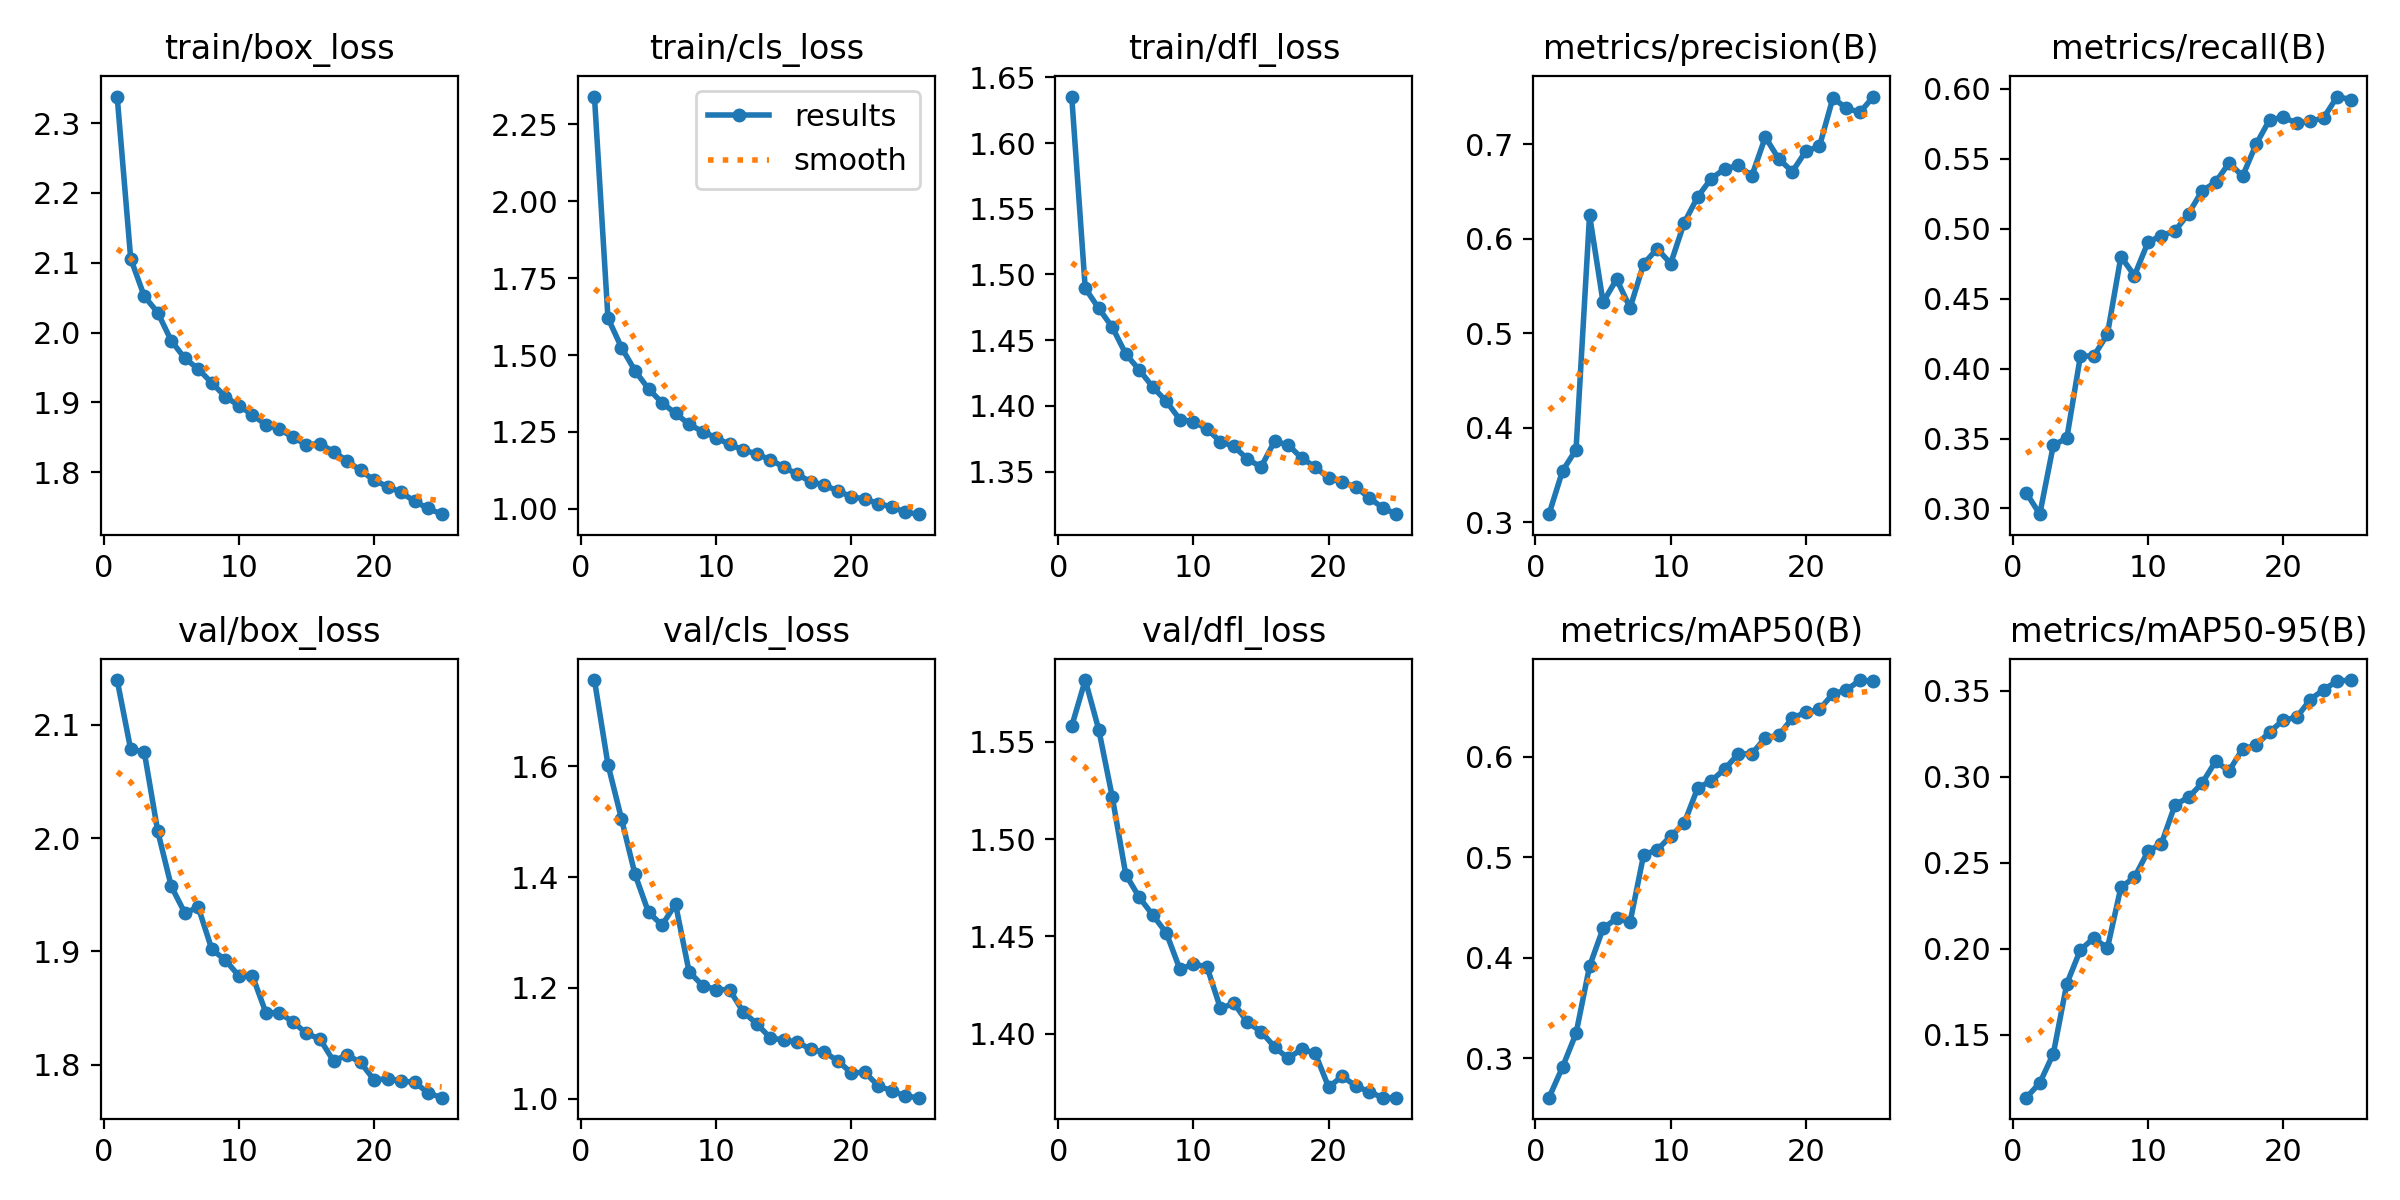

The data file committed next to this chart (first rows):
epoch, train/box_loss, train/cls_loss, train/dfl_loss, metrics/precision(B), metrics/recall(B), metrics/mAP50(B), metrics/mAP50-95(B), val/box_loss, val/cls_loss, val/dfl_loss, lr/pg0, lr/pg1, lr/pg2
1, 2.338, 2.34, 1.635, 0.3084, 0.3111, 0.2607, 0.1135, 2.14, 1.756, 1.558, 0.0003695, 0.0003695, 0.0003695
2, 2.106, 1.62, 1.49, 0.3542, 0.2959, 0.2912, 0.1221, 2.078, 1.603, 1.582, 0.0007106, 0.0007106, 0.0007106
3, 2.052, 1.524, 1.474, 0.3767, 0.3451, 0.3247, 0.139, 2.076, 1.505, 1.556, 0.001022, 0.001022, 0.001022
4, 2.029, 1.449, 1.46, 0.625, 0.3503, 0.3916, 0.1798, 2.006, 1.405, 1.522, 0.000979, 0.000979, 0.000979
5, 1.988, 1.39, 1.44, 0.5327, 0.4088, 0.4293, 0.1994, 1.958, 1.336, 1.482, 0.000935, 0.000935, 0.000935
6, 1.963, 1.345, 1.427, 0.5572, 0.4091, 0.4392, 0.2063, 1.934, 1.313, 1.47, 0.000891, 0.000891, 0.000891
7, 1.948, 1.31, 1.414, 0.5269, 0.4245, 0.4356, 0.2004, 1.939, 1.351, 1.461, 0.000847, 0.000847, 0.000847
8, 1.928, 1.275, 1.403, 0.5734, 0.4801, 0.5025, 0.2358, 1.902, 1.229, 1.452, 0.000803, 0.000803, 0.000803
9, 1.908, 1.251, 1.39, 0.5894, 0.4665, 0.5075, 0.2415, 1.892, 1.204, 1.433, 0.000759, 0.000759, 0.000759
10, 1.895, 1.231, 1.388, 0.5737, 0.4903, 0.521, 0.2566, 1.878, 1.197, 1.436, 0.000715, 0.000715, 0.000715
11, 1.882, 1.21, 1.382, 0.6169, 0.4952, 0.5341, 0.2612, 1.879, 1.196, 1.434, 0.000671, 0.000671, 0.000671
12, 1.868, 1.192, 1.373, 0.6443, 0.4984, 0.5691, 0.2837, 1.846, 1.157, 1.413, 0.000627, 0.000627, 0.000627
13, 1.862, 1.179, 1.369, 0.6637, 0.5109, 0.5761, 0.288, 1.846, 1.135, 1.416, 0.000583, 0.000583, 0.000583
14, 1.85, 1.16, 1.359, 0.6739, 0.5271, 0.588, 0.2962, 1.838, 1.11, 1.406, 0.0005391, 0.0005391, 0.0005391
15, 1.84, 1.136, 1.353, 0.6775, 0.5333, 0.603, 0.3089, 1.828, 1.105, 1.401, 0.0004951, 0.0004951, 0.0004951
16, 1.841, 1.112, 1.373, 0.6665, 0.5471, 0.6031, 0.3034, 1.823, 1.102, 1.393, 0.0004511, 0.0004511, 0.0004511
17, 1.829, 1.088, 1.37, 0.7076, 0.5377, 0.619, 0.3161, 1.803, 1.089, 1.387, 0.0004071, 0.0004071, 0.0004071
18, 1.816, 1.078, 1.36, 0.6843, 0.5605, 0.6216, 0.3183, 1.809, 1.084, 1.392, 0.0003631, 0.0003631, 0.0003631
19, 1.803, 1.058, 1.353, 0.6711, 0.578, 0.6388, 0.326, 1.802, 1.068, 1.39, 0.0003191, 0.0003191, 0.0003191
20, 1.789, 1.04, 1.345, 0.6928, 0.5797, 0.6443, 0.3328, 1.786, 1.046, 1.373, 0.0002751, 0.0002751, 0.0002751
21, 1.779, 1.032, 1.342, 0.6977, 0.5757, 0.6473, 0.3345, 1.788, 1.048, 1.378, 0.0002311, 0.0002311, 0.0002311
22, 1.771, 1.017, 1.339, 0.7491, 0.5767, 0.6627, 0.3448, 1.786, 1.023, 1.373, 0.0001871, 0.0001871, 0.0001871
23, 1.758, 1.006, 1.33, 0.738, 0.5795, 0.6665, 0.3506, 1.784, 1.014, 1.37, 0.0001431, 0.0001431, 0.0001431
24, 1.748, 0.9889, 1.323, 0.7339, 0.5946, 0.6765, 0.3555, 1.775, 1.004, 1.367, 9.9101e-05, 9.9101e-05, 9.9101e-05
25, 1.74, 0.9829, 1.318, 0.7505, 0.5924, 0.6751, 0.3562, 1.771, 1.002, 1.367, 5.5106e-05, 5.5106e-05, 5.5106e-05
